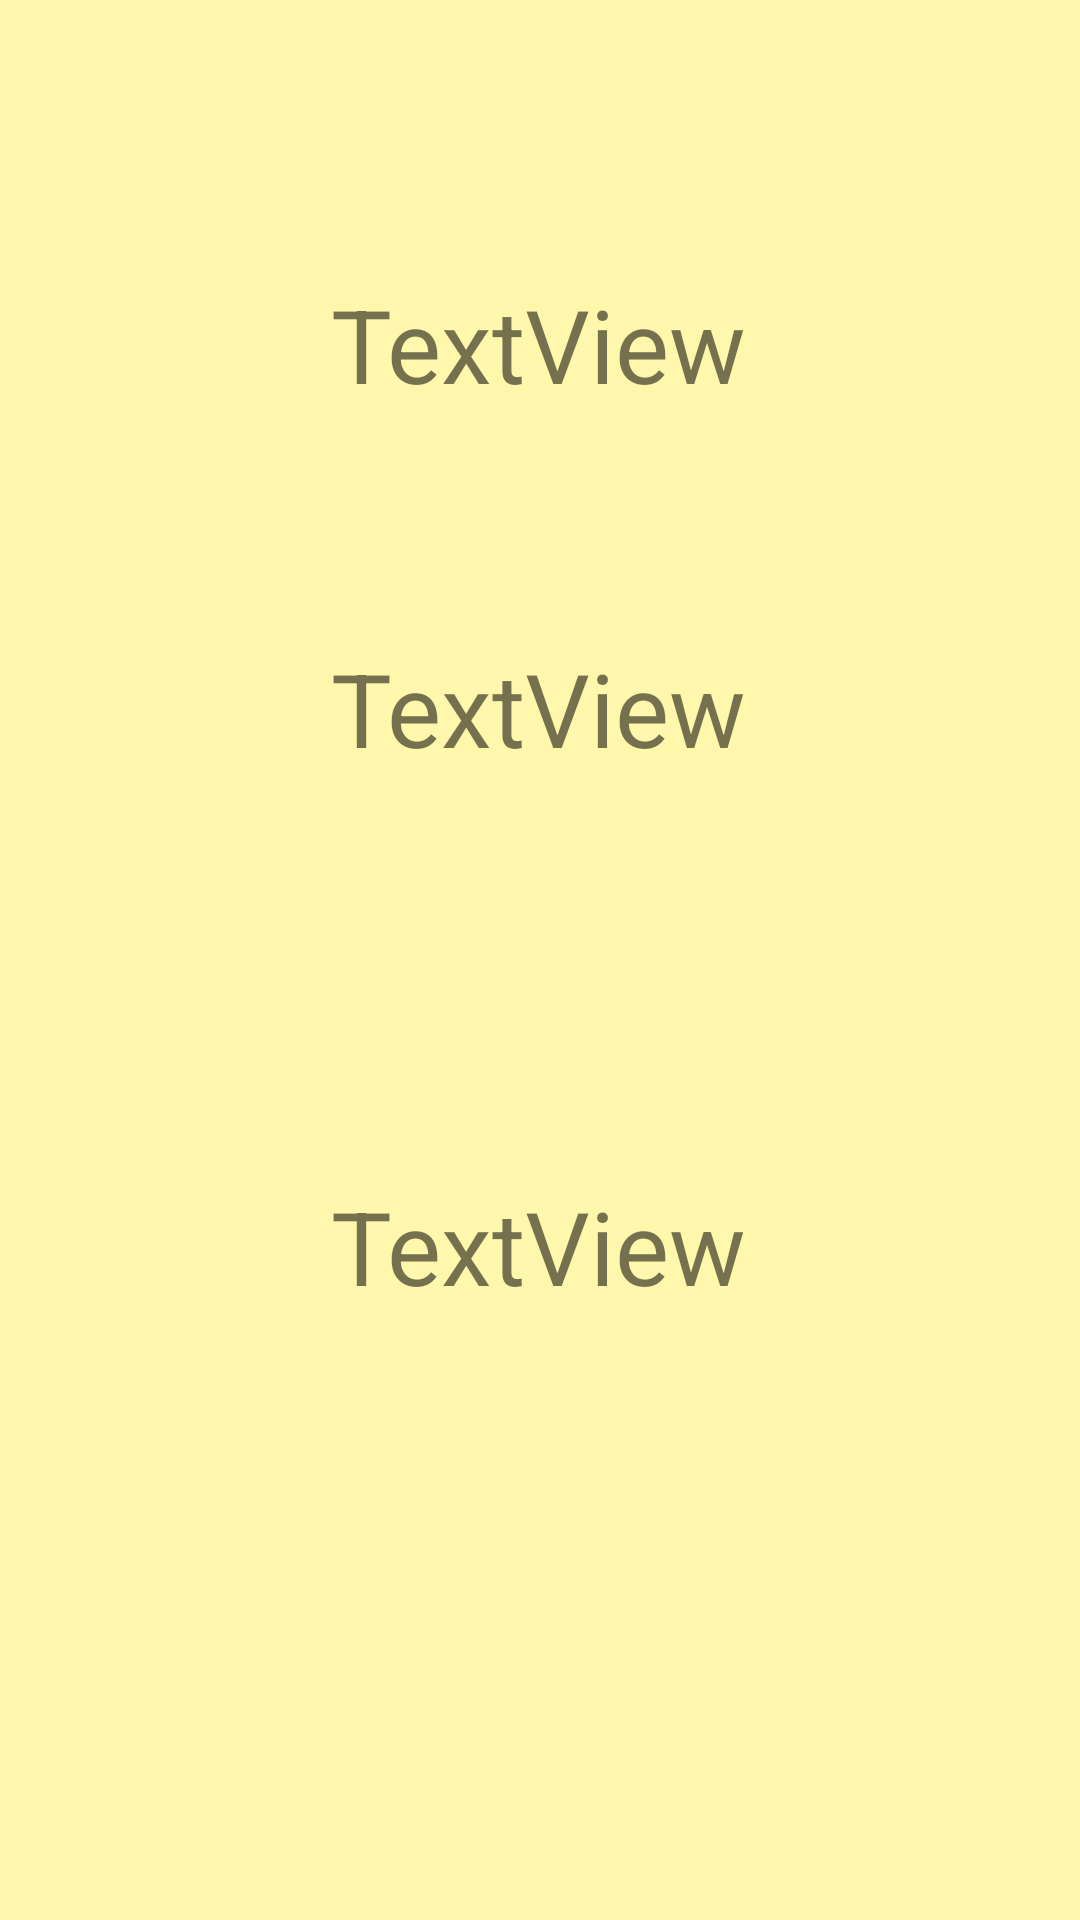

Layout XML and referenced resources for this Android screen:
<!-- AndroidManifest.xml: application theme Theme.Group6_SchoolKit -->
<!-- res/layout/activity_task.xml -->
<?xml version="1.0" encoding="utf-8"?>
<androidx.constraintlayout.widget.ConstraintLayout xmlns:android="http://schemas.android.com/apk/res/android"
    xmlns:app="http://schemas.android.com/apk/res-auto"
    xmlns:tools="http://schemas.android.com/tools"
    android:layout_width="match_parent"
    android:layout_height="match_parent"
    android:background="#FFF7AC"
    tools:context=".taskCrud.TaskActivity">

    <TextView
        android:id="@+id/textView4"
        android:layout_width="wrap_content"
        android:layout_height="wrap_content"
        android:layout_marginTop="76dp"
        android:text="TextView"
        android:textSize="34sp"
        app:layout_constraintEnd_toEndOf="parent"
        app:layout_constraintHorizontal_bias="0.498"
        app:layout_constraintStart_toStartOf="parent"
        app:layout_constraintTop_toBottomOf="@+id/textView3" />

    <TextView
        android:id="@+id/textView3"
        android:layout_width="wrap_content"
        android:layout_height="wrap_content"
        android:layout_marginTop="92dp"
        android:text="TextView"
        android:textSize="34sp"
        app:layout_constraintEnd_toEndOf="parent"
        app:layout_constraintHorizontal_bias="0.498"
        app:layout_constraintStart_toStartOf="parent"
        app:layout_constraintTop_toTopOf="parent" />

    <TextView
        android:id="@+id/textView5"
        android:layout_width="wrap_content"
        android:layout_height="wrap_content"
        android:layout_marginTop="84dp"
        android:text="TextView"
        android:textSize="34sp"
        app:layout_constraintBottom_toBottomOf="parent"
        app:layout_constraintEnd_toEndOf="parent"
        app:layout_constraintHorizontal_bias="0.498"
        app:layout_constraintStart_toStartOf="parent"
        app:layout_constraintTop_toBottomOf="@+id/textView4"
        app:layout_constraintVertical_bias="0.198" />
</androidx.constraintlayout.widget.ConstraintLayout>
<!-- resources referenced by this layout -->
<resources>
  <style name="Theme.Group6_SchoolKit" parent="Theme.MaterialComponents.DayNight.DarkActionBar">
          
          <item name="colorPrimary">@color/purple_500</item>
          <item name="colorPrimaryVariant">@color/purple_700</item>
          <item name="colorOnPrimary">@color/white</item>
          
          <item name="colorSecondary">@color/teal_200</item>
          <item name="colorSecondaryVariant">@color/teal_700</item>
          <item name="colorOnSecondary">@color/black</item>
          
          <item name="android:statusBarColor">?attr/colorPrimaryVariant</item>
          
      </style>
  <!-- not gathered from this repository: default colours our renderer supplied (Android Studio template values) -->
  <color name="purple_500">#FF6200EE</color>
  <color name="purple_700">#FF3700B3</color>
  <color name="teal_200">#FF03DAC5</color>
  <color name="teal_700">#FF018786</color>
  <color name="black">#FF000000</color>
  <color name="white">#FFFFFFFF</color>
</resources>
